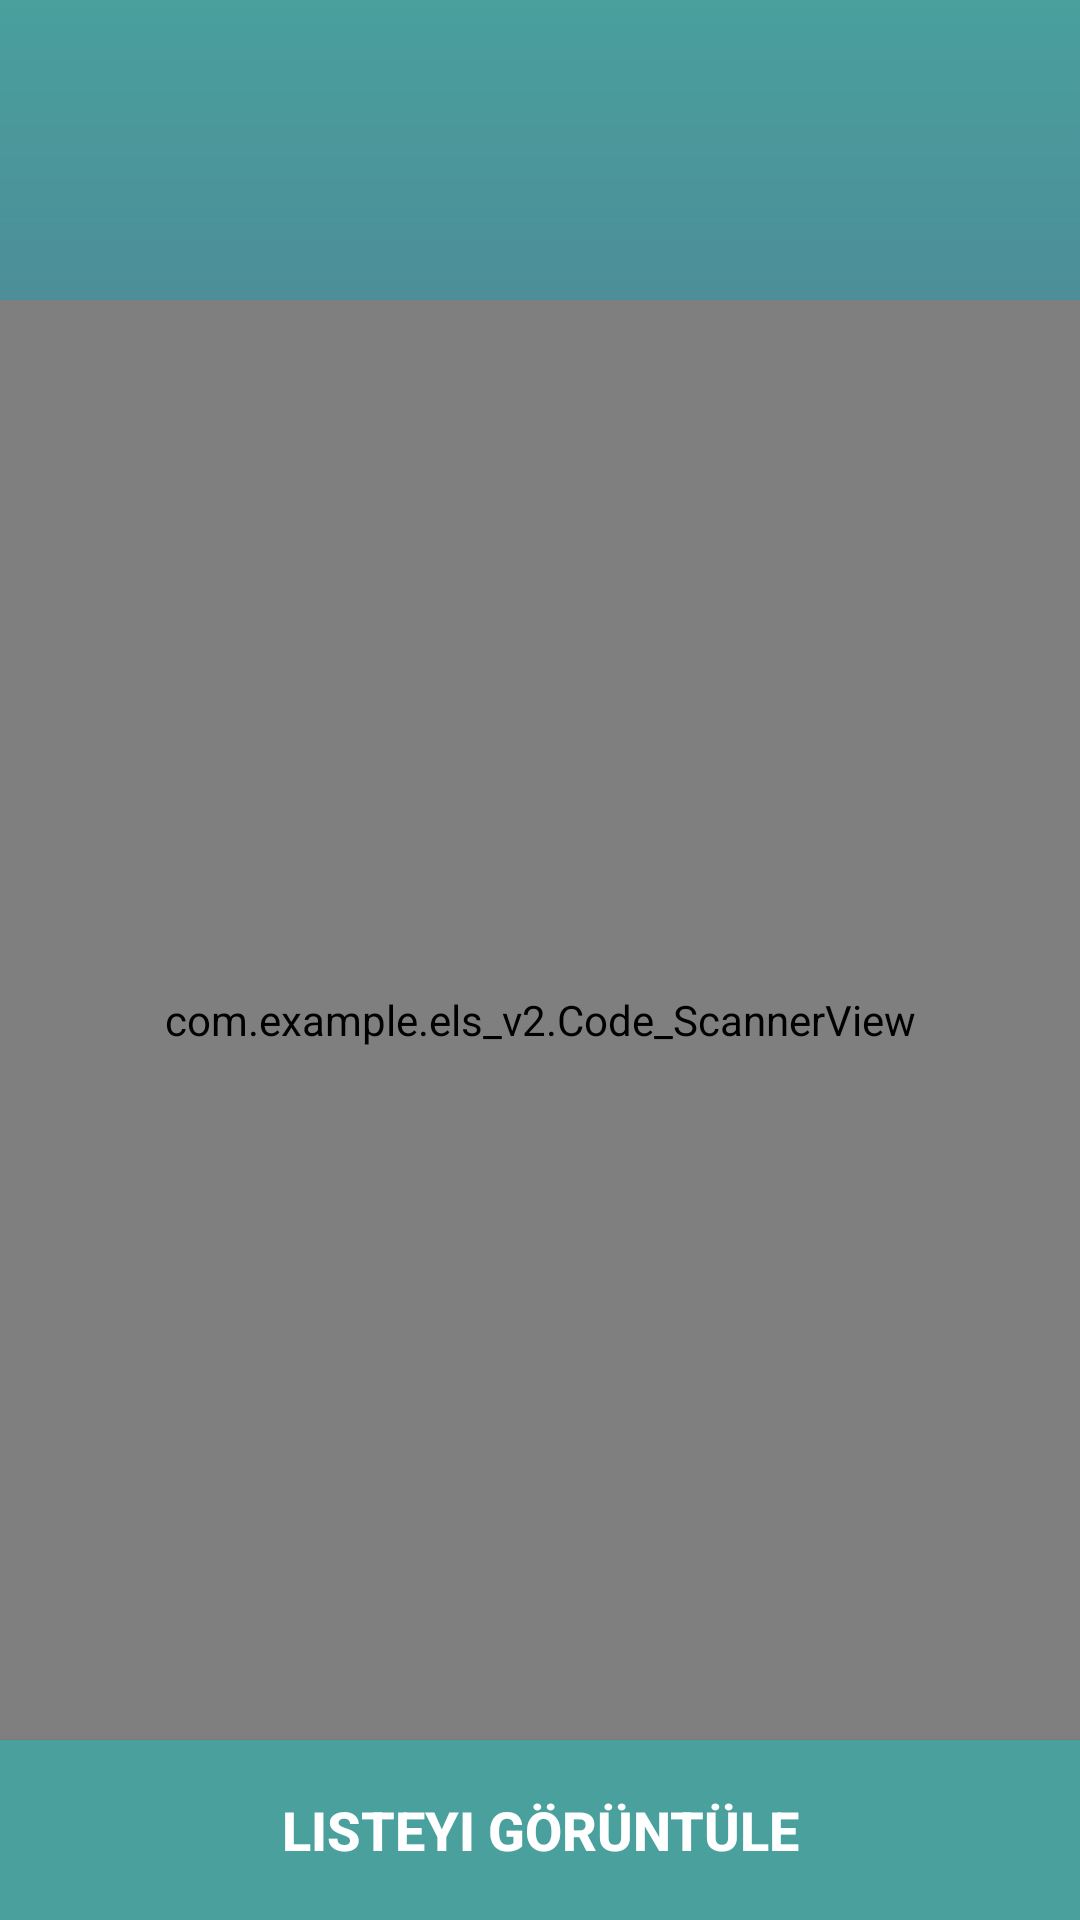

Produce the Android XML layout that renders to this screen, including the resource entries it uses.
<!-- AndroidManifest.xml: activity theme Theme.AppCompat.Light.NoActionBar -->
<!-- res/layout/activity_qr_scanner.xml -->
<?xml version="1.0" encoding="utf-8"?>
<RelativeLayout
    xmlns:android="http://schemas.android.com/apk/res/android"
    xmlns:app="http://schemas.android.com/apk/res-auto"
    android:layout_width="match_parent"
    android:layout_height="match_parent">
    <LinearLayout
        android:layout_width="match_parent"
        android:layout_height="match_parent"
        android:orientation="vertical"
        android:background="@drawable/backgraund_gradient">
        <ScrollView
            android:layout_width="match_parent"
            android:layout_height="match_parent"
            android:layout_weight="1"
            >

            <LinearLayout
                android:id="@+id/result_scanner_view"
                android:layout_width="match_parent"
                android:orientation="vertical"
                android:layout_marginLeft="10dp"
                android:layout_marginRight="10dp"
                android:layout_marginTop="10dp"
                android:layout_marginBottom="20dp"
                android:layout_height="match_parent" />
        </ScrollView>
        <com.example.els_v2.Code_ScannerView
            android:id="@+id/scanner_view"
            android:layout_width="match_parent"
            android:layout_height="480dp"
            app:autoFocusButtonColor="#32A9FF"
            app:autoFocusButtonVisible="true"
            app:flashButtonColor="#32A9FF"

            app:flashButtonVisible="true"
            app:frameColor="#32A9FF"
            app:frameCornersSize="70dp"
            app:frameCornersRadius="0dp"
            app:frameAspectRatioWidth="1"

            app:frameAspectRatioHeight="1"
            app:frameSize="0.75"
            app:frameThickness="2dp"
            app:maskColor="#77000000">

        </com.example.els_v2.Code_ScannerView>


        <Button
            android:id="@+id/btn_show_list"
            android:layout_width="match_parent"
            android:layout_height="60dp"
            android:background="#49a09d"
            android:text="Listeyi Görüntüle"
            android:textStyle="bold"
            android:textSize="18dp"
            android:textColor="#ffffff"/>
    </LinearLayout>
</RelativeLayout>
<!-- resources referenced by this layout -->
<resources>
  <!-- drawable backgraund_gradient (drawable-v24) -->
  <?xml version="1.0" encoding="utf-8"?>
  <shape xmlns:android="http://schemas.android.com/apk/res/android"
      android:shape="rectangle">
      <gradient
          android:startColor="#49a09d"
          android:endColor="#5f2c82"
          android:angle="270"
  
  />
  </shape>
</resources>
